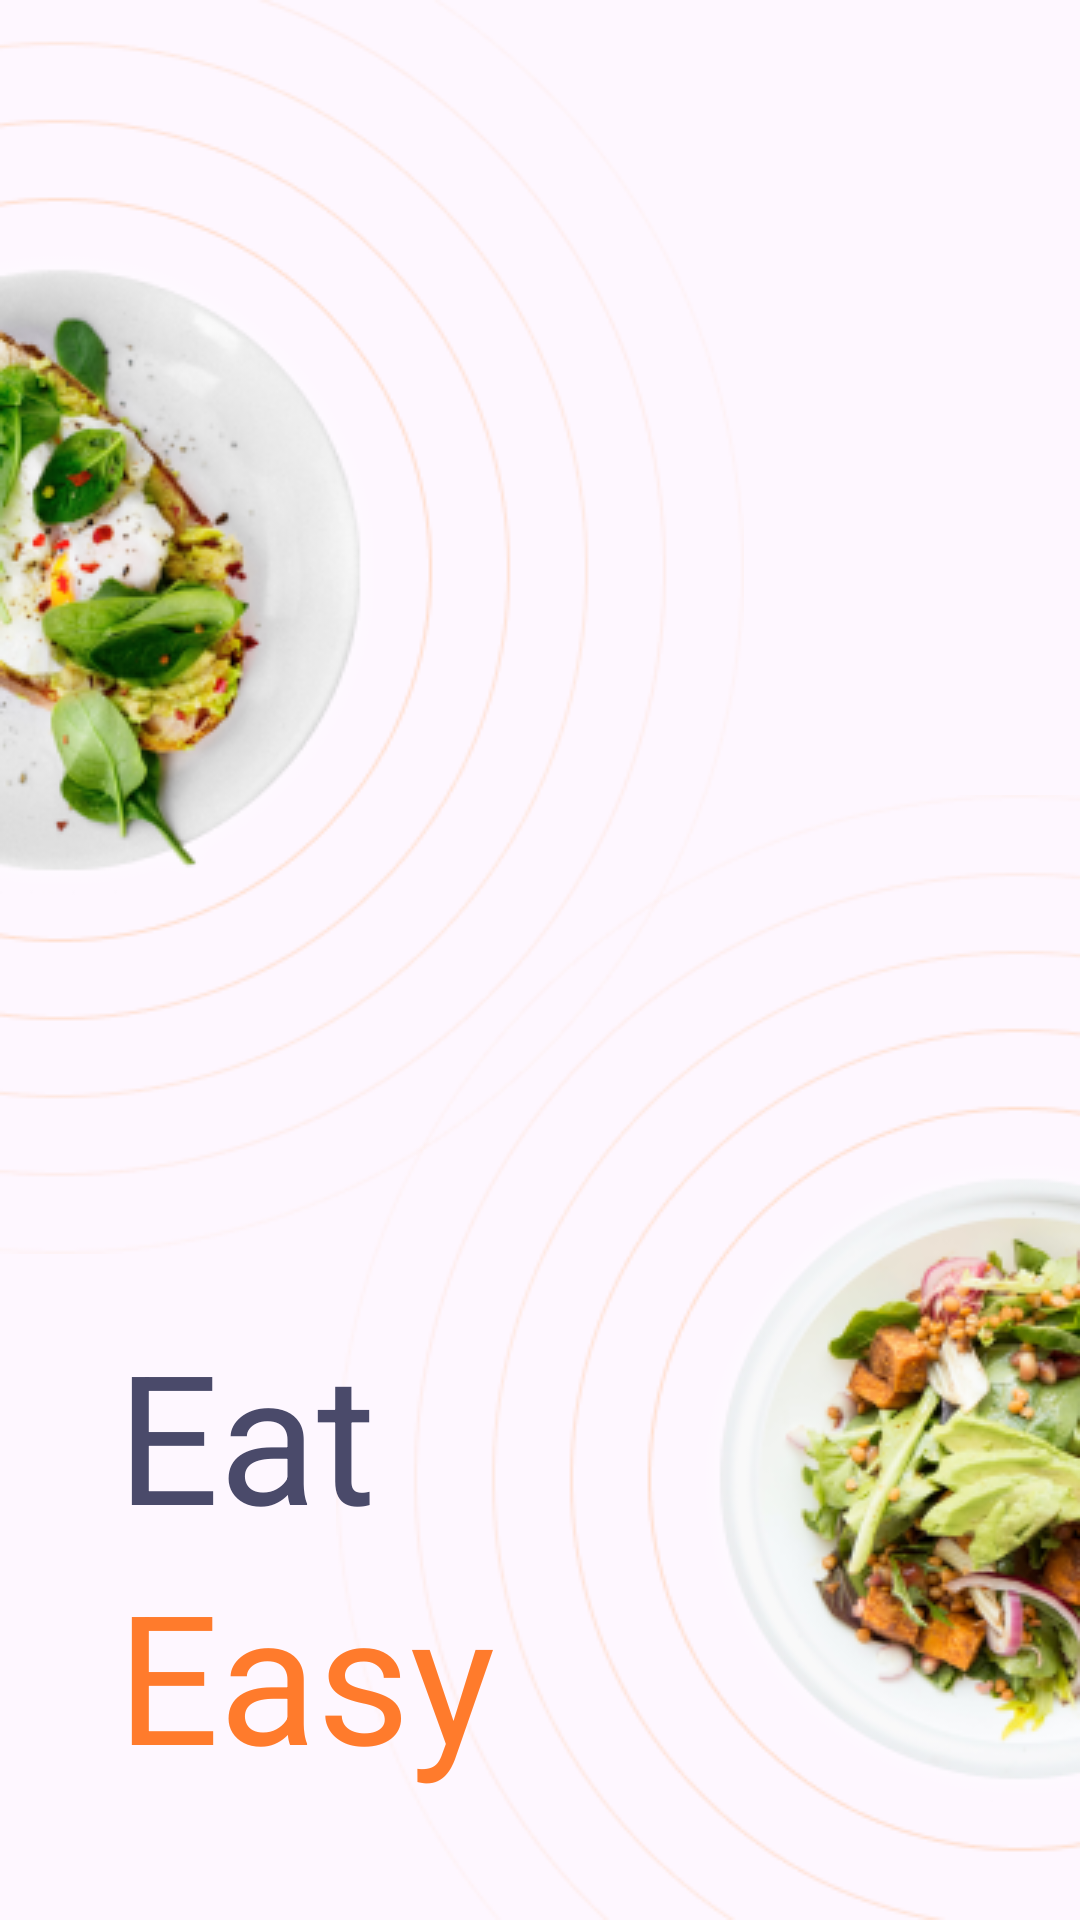

Layout XML and referenced resources for this Android screen:
<!-- AndroidManifest.xml: application theme Theme.SmartMenu -->
<!-- res/layout/fragment_splash.xml -->
<?xml version="1.0" encoding="utf-8"?>
<androidx.constraintlayout.widget.ConstraintLayout xmlns:android="http://schemas.android.com/apk/res/android"
    xmlns:tools="http://schemas.android.com/tools"
    android:layout_width="match_parent"
    android:layout_height="match_parent"
    xmlns:app="http://schemas.android.com/apk/res-auto"
    tools:context=".SplashFragment">

    <ImageView
        android:layout_width="wrap_content"
        android:layout_height="wrap_content"
        android:src="@drawable/splash_1"
        app:layout_constraintTop_toTopOf="parent"
        app:layout_constraintLeft_toLeftOf="parent"/>

    <ImageView
        android:layout_width="wrap_content"
        android:layout_height="wrap_content"
        android:src="@drawable/splash_2"
        app:layout_constraintBottom_toBottomOf="parent"
        app:layout_constraintRight_toRightOf="parent"/>

    <TextView
        android:layout_width="wrap_content"
        android:layout_height="wrap_content"
        android:id="@+id/easy"
        android:text="@string/easy"
        app:layout_constraintBottom_toBottomOf="parent"
        app:layout_constraintLeft_toLeftOf="parent"
        android:textSize="60sp"
        android:textColor="@color/orange"
        android:layout_marginBottom="42dp"
        android:layout_marginStart="39dp"/>

    <TextView
        android:layout_width="wrap_content"
        android:layout_height="wrap_content"
        android:text="@string/eat"
        app:layout_constraintBottom_toTopOf="@id/easy"
        app:layout_constraintLeft_toLeftOf="parent"
        android:textSize="60sp"
        android:textColor="@color/purple"
        android:layout_marginStart="39dp"/>

</androidx.constraintlayout.widget.ConstraintLayout>
<!-- resources referenced by this layout -->
<resources>
  <color name="orange">#FF7B2C</color>
  <color name="purple">#4A4A6A</color>
  <!-- drawable splash_1: png bitmap (drawable, 61403 bytes) -->
  <!-- drawable splash_2: png bitmap (drawable, 65863 bytes) -->
  <string name="easy">Easy</string>
  <string name="eat">Eat</string>
  <style name="Theme.SmartMenu" parent="Base.Theme.SmartMenu" />
  <style name="Base.Theme.SmartMenu" parent="Theme.Material3.DayNight.NoActionBar">
          
          
      </style>
</resources>
